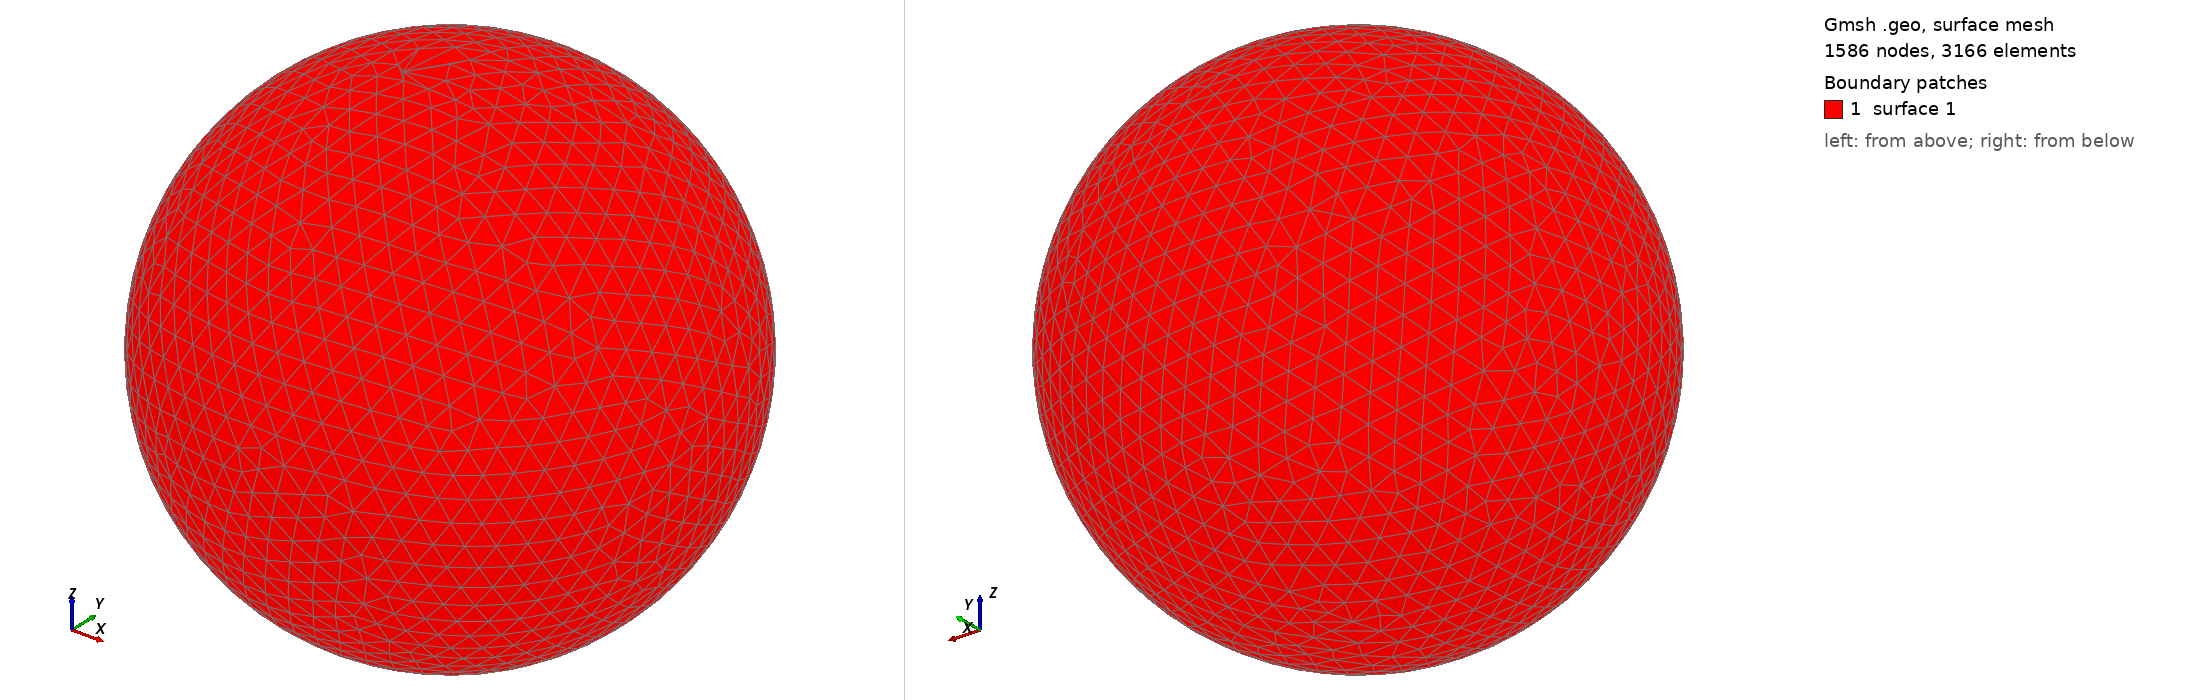

Gmsh geometry script, surface-meshed: 1586 nodes, 3166 surface elements. Boundary patches (legend numbers): 1 surface 1. Left view from above one corner, right view from below the opposite corner. The script declares no physical surfaces, so the legend lists its geometric surfaces. The drawing asked Gmsh for element sizes between 1% and 20% of the model's largest extent; the script's own settings can give other sizes.

=== shot1315.geo (drawn) ===
SetFactory("OpenCASCADE");
Point(1) = {0,0,0,0};
Sphere(1) = {0,0,0,0.03826000};
MeshSize{ PointsOf{ Surface{:}; } } = 0.003826000;
Mesh.ElementOrder=1;
Mesh.Format=39;
